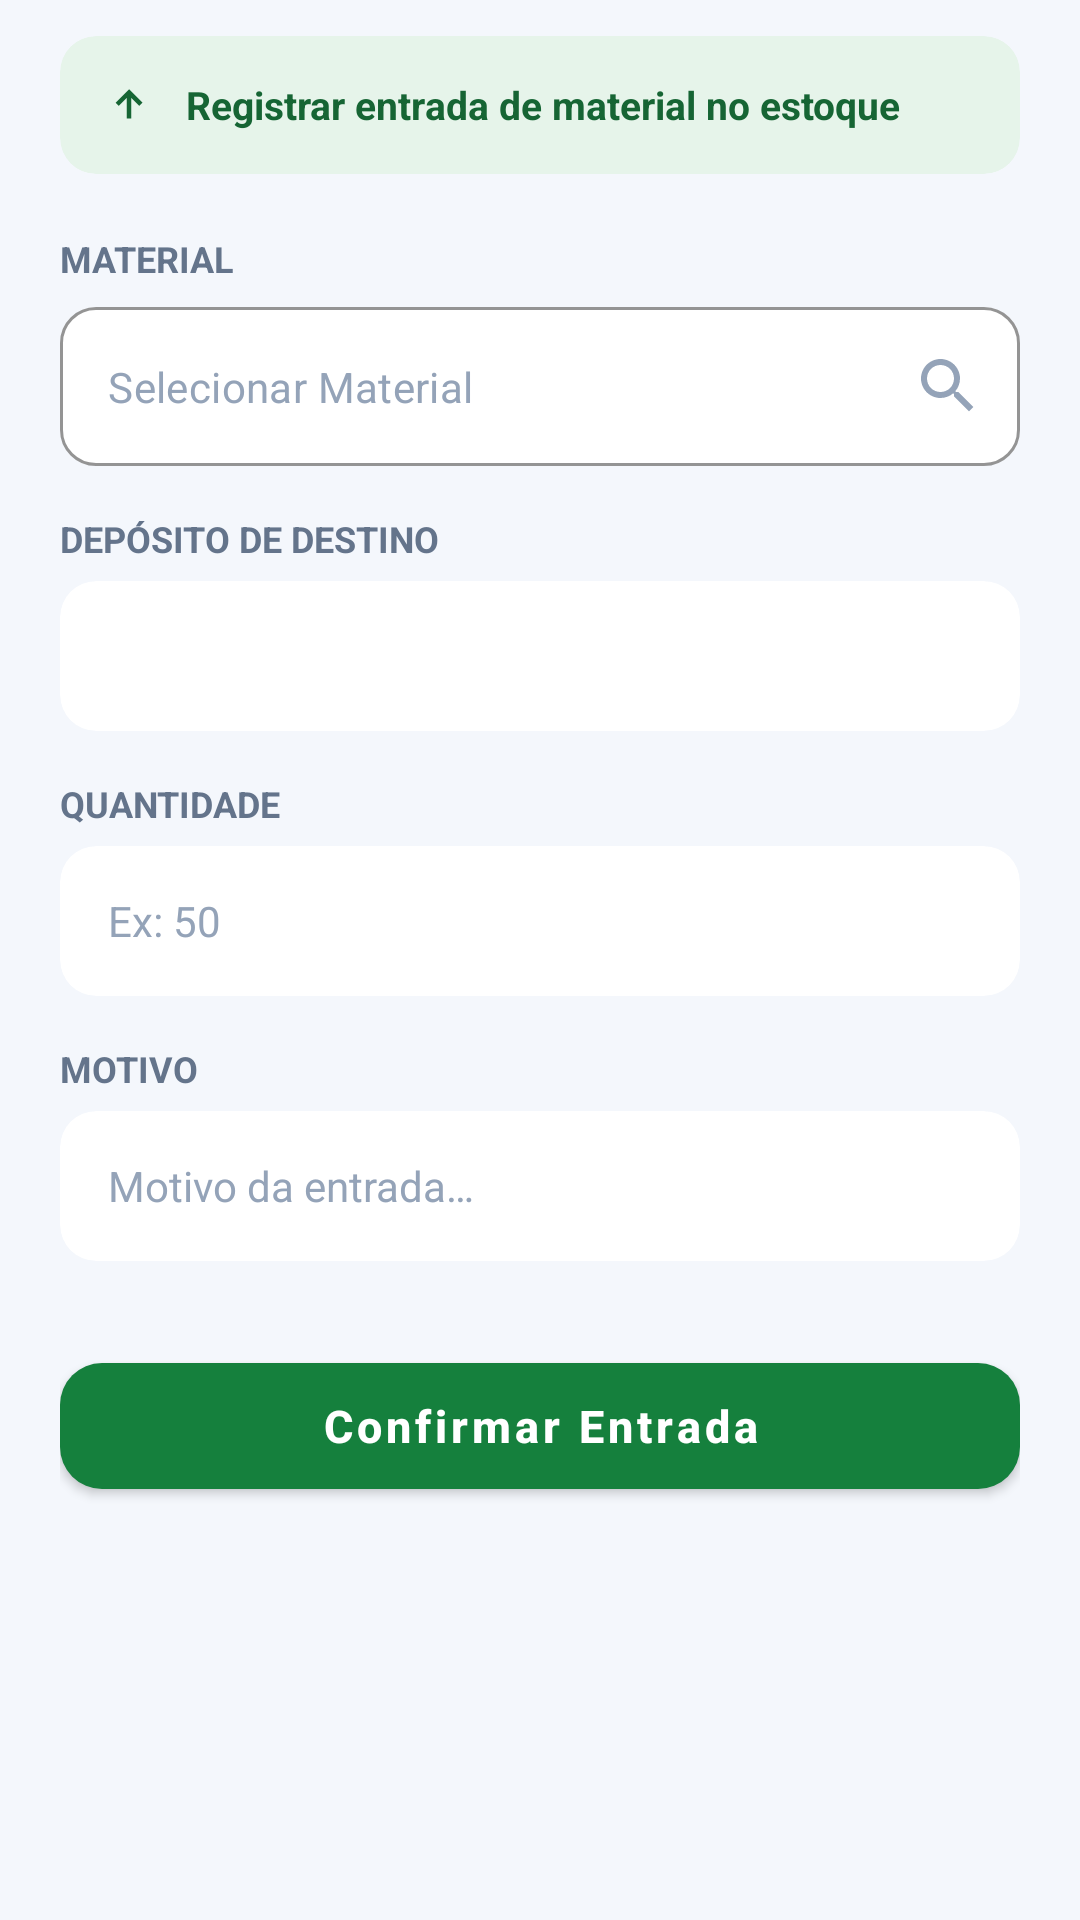

The Android layout XML behind this screen, and the referenced resources:
<!-- AndroidManifest.xml: application theme Theme.SaneAM -->
<!-- res/layout/fragment_entrada.xml -->
<?xml version="1.0" encoding="utf-8"?>
<androidx.core.widget.NestedScrollView xmlns:android="http://schemas.android.com/apk/res/android"
    xmlns:app="http://schemas.android.com/apk/res-auto"
    android:layout_width="match_parent"
    android:layout_height="match_parent"
    android:fillViewport="true">

    <LinearLayout
        android:layout_width="match_parent"
        android:layout_height="wrap_content"
        android:orientation="vertical"
        android:paddingHorizontal="20dp"
        android:paddingTop="12dp"
        android:paddingBottom="24dp">

        
        <androidx.cardview.widget.CardView
            android:layout_width="match_parent"
            android:layout_height="wrap_content"
            app:cardBackgroundColor="@color/green_light"
            app:cardCornerRadius="12dp"
            app:cardElevation="0dp">

            <LinearLayout
                android:layout_width="match_parent"
                android:layout_height="wrap_content"
                android:gravity="center_vertical"
                android:orientation="horizontal"
                android:padding="14dp">

                <androidx.appcompat.widget.AppCompatImageView
                    android:layout_width="18dp"
                    android:layout_height="18dp"
                    app:srcCompat="@drawable/ic_arrow_up"
                    app:tint="@color/badge_green_line" />

                <TextView
                    android:layout_width="wrap_content"
                    android:layout_height="wrap_content"
                    android:layout_marginStart="10dp"
                    android:text="@string/entrada_descricao"
                    android:textColor="@color/badge_green_line"
                    android:textSize="13sp"
                    android:textStyle="bold" />
            </LinearLayout>
        </androidx.cardview.widget.CardView>

        
        <TextView
            android:layout_width="wrap_content"
            android:layout_height="wrap_content"
            android:layout_marginTop="20dp"
            android:text="@string/material"
            android:textColor="@color/md_theme_light_outline"
            android:textSize="12sp"
            android:textStyle="bold" />

        <com.google.android.material.textfield.TextInputLayout
            android:id="@+id/tilSeletorMaterial"
            style="@style/Widget.MaterialComponents.TextInputLayout.OutlinedBox"
            android:layout_width="match_parent"
            android:layout_height="wrap_content"
            android:layout_marginTop="8dp"
            app:boxBackgroundColor="@color/white"
            app:boxCornerRadiusBottomEnd="12dp"
            app:boxCornerRadiusBottomStart="12dp"
            app:boxCornerRadiusTopEnd="12dp"
            app:boxCornerRadiusTopStart="12dp"
            app:boxStrokeColor="@color/border"
            app:endIconDrawable="@drawable/ic_search"
            app:endIconMode="custom"
            app:endIconTint="@color/hint"
            app:hintEnabled="false">

            <com.google.android.material.textfield.TextInputEditText
                android:id="@+id/edtMaterial"
                android:layout_width="match_parent"
                android:layout_height="wrap_content"
                android:clickable="true"
                android:focusable="false"
                android:hint="@string/selecionar_material"
                android:inputType="text"
                android:textColor="@color/text_primary"
                android:textColorHint="@color/hint"
                android:textSize="14sp" />
        </com.google.android.material.textfield.TextInputLayout>

        
        <TextView
            android:layout_width="wrap_content"
            android:layout_height="wrap_content"
            android:layout_marginTop="16dp"
            android:text="@string/deposito_destino"
            android:textColor="@color/md_theme_light_outline"
            android:textSize="12sp"
            android:textStyle="bold" />

        <androidx.cardview.widget.CardView
            android:layout_width="match_parent"
            android:layout_height="50dp"
            android:layout_marginTop="6dp"
            app:cardBackgroundColor="@color/md_theme_light_surface"
            app:cardCornerRadius="12dp"
            app:cardElevation="0dp">

            <Spinner
                android:id="@+id/spinnerDeposito"
                android:layout_width="match_parent"
                android:layout_height="match_parent"
                android:background="@null"
                android:paddingHorizontal="16dp" />
        </androidx.cardview.widget.CardView>

        
        <TextView
            android:layout_width="wrap_content"
            android:layout_height="wrap_content"
            android:layout_marginTop="16dp"
            android:text="@string/quantidade"
            android:textColor="@color/md_theme_light_outline"
            android:textSize="12sp"
            android:textStyle="bold" />

        <androidx.cardview.widget.CardView
            android:layout_width="match_parent"
            android:layout_height="50dp"
            android:layout_marginTop="6dp"
            app:cardBackgroundColor="@color/md_theme_light_surface"
            app:cardCornerRadius="12dp"
            app:cardElevation="0dp">

            <EditText
                android:id="@+id/edtQuantidade"
                android:layout_width="match_parent"
                android:layout_height="match_parent"
                android:background="@null"
                android:hint="@string/exemplo_50"
                android:inputType="number"
                android:paddingHorizontal="16dp"
                android:textColor="@color/md_theme_light_onSurface"
                android:textColorHint="@color/md_theme_light_hint"
                android:textSize="14sp" />
        </androidx.cardview.widget.CardView>

        
        <TextView
            android:layout_width="wrap_content"
            android:layout_height="wrap_content"
            android:layout_marginTop="16dp"
            android:text="@string/motivo"
            android:textColor="@color/md_theme_light_outline"
            android:textSize="12sp"
            android:textStyle="bold" />

        <androidx.cardview.widget.CardView
            android:id="@+id/cardMotivo"
            android:layout_width="match_parent"
            android:layout_height="50dp"
            android:layout_marginTop="6dp"
            app:cardBackgroundColor="@color/md_theme_light_surface"
            app:cardCornerRadius="12dp"
            app:cardElevation="0dp"
            app:layout_constraintStart_toStartOf="parent"
            app:layout_constraintTop_toBottomOf="@id/labMotivo">

            <EditText
                android:id="@+id/edtMotivo"
                android:layout_width="match_parent"
                android:layout_height="match_parent"
                android:background="@null"
                android:hint="@string/motivo_entrada"
                android:inputType="text"
                android:paddingHorizontal="16dp"
                android:textColor="@color/md_theme_light_onSurface"
                android:textColorHint="@color/md_theme_light_hint"
                android:textSize="14sp" />
        </androidx.cardview.widget.CardView>

        
        <com.google.android.material.button.MaterialButton
            android:id="@+id/btnConfirmarEntrada"
            android:layout_width="match_parent"
            android:layout_height="54dp"
            android:layout_marginTop="28dp"
            android:text="@string/confirmar_entrada"
            android:textAllCaps="false"
            android:textColor="@android:color/white"
            android:textSize="15sp"
            android:textStyle="bold"
            app:backgroundTint="@color/green_dark"
            app:cornerRadius="14dp"
            app:elevation="0dp" />

    </LinearLayout>
</androidx.core.widget.NestedScrollView>
<!-- resources referenced by this layout -->
<resources>
  <color name="badge_green_line">#166534</color>
  <color name="border">#E2E8F0</color>
  <color name="green_dark">#15803D</color>
  <color name="green_light">#E6F4EA</color>
  <color name="hint">#94A3B8</color>
  <color name="md_theme_light_hint">#94A3B8</color>
  <color name="md_theme_light_onSurface">#1E293B</color>
  <color name="md_theme_light_outline">#64748B</color>
  <color name="md_theme_light_surface">#FFFFFF</color>
  <color name="text_primary">#0F172A</color>
  <color name="white">#FFFFFF</color>
  <!-- drawable ic_arrow_up (drawable) -->
  <vector xmlns:android="http://schemas.android.com/apk/res/android"
      android:width="24dp"
      android:height="24dp"
      android:viewportWidth="960"
      android:viewportHeight="960">
  
      <path
          android:fillColor="@android:color/white"
          android:pathData="M440,720L440,352L296,496L240,440L480,200L720,440L664,496L520,352L520,720L440,720Z" />
  
  </vector>
  <!-- drawable ic_search (drawable) -->
  <vector xmlns:android="http://schemas.android.com/apk/res/android"
      android:width="24dp"
      android:height="24dp"
      android:viewportWidth="24"
      android:viewportHeight="24">
  
      <path
          android:fillColor="@android:color/white"
          android:pathData="M15.5,14h-0.79l-0.28,-0.27C15.41,12.59 16,11.11 16,9.5 16,5.91 13.09,3 9.5,3S3,5.91 3,9.5 5.91,16 9.5,16c1.61,0 3.09,-0.59 4.23,-1.57l0.27,0.28v0.79l5,4.99L20.49,19l-4.99,-5zM9.5,14C7.01,14 5,11.99 5,9.5S7.01,5 9.5,5 14,7.01 14,9.5 11.99,14 9.5,14z" />
  
  </vector>
  <string name="confirmar_entrada">Confirmar Entrada</string>
  <string name="deposito_destino">DEPÓSITO DE DESTINO</string>
  <string name="entrada_descricao">Registrar entrada de material no estoque</string>
  <string name="exemplo_50">Ex: 50</string>
  <string name="material">MATERIAL</string>
  <string name="motivo">MOTIVO</string>
  <string name="motivo_entrada">Motivo da entrada…</string>
  <string name="quantidade">QUANTIDADE</string>
  <string name="selecionar_material">Selecionar Material</string>
  <style name="Theme.SaneAM" parent="Theme.MaterialComponents.DayNight.NoActionBar">
          
          <item name="colorPrimary">@color/md_theme_light_primary</item>
          <item name="colorOnPrimary">@color/md_theme_light_onPrimary</item>
          <item name="colorPrimaryContainer">@color/md_theme_light_primaryContainer</item>
          <item name="colorOnPrimaryContainer">@color/md_theme_light_onPrimaryContainer</item>
  
          
          <item name="android:colorBackground">@color/md_theme_light_background</item>
          <item name="colorOnBackground">@color/md_theme_light_onBackground</item>
          <item name="colorSurface">@color/md_theme_light_surface</item>
          <item name="colorOnSurface">@color/md_theme_light_onSurface</item>
          <item name="colorSurfaceVariant">@color/md_theme_light_surfaceVariant</item>
          <item name="colorOutline">@color/md_theme_light_outline</item>
  
          
          <item name="android:statusBarColor">@color/md_theme_light_background</item>
          <item name="android:windowLightStatusBar">true</item>
          <item name="android:navigationBarColor">@color/md_theme_light_background</item>
          <item name="android:windowLightNavigationBar">true</item>
      </style>
  <color name="md_theme_light_primary">#5B9EE1</color>
  <color name="md_theme_light_onPrimary">#FFFFFF</color>
  <color name="md_theme_light_primaryContainer">#5294D7</color>
  <color name="md_theme_light_onPrimaryContainer">#FFFFFF</color>
  <color name="md_theme_light_background">#F4F7FC</color>
  <color name="md_theme_light_onBackground">#0F2851</color>
  <color name="md_theme_light_surfaceVariant">#F1F5F9</color>
</resources>
